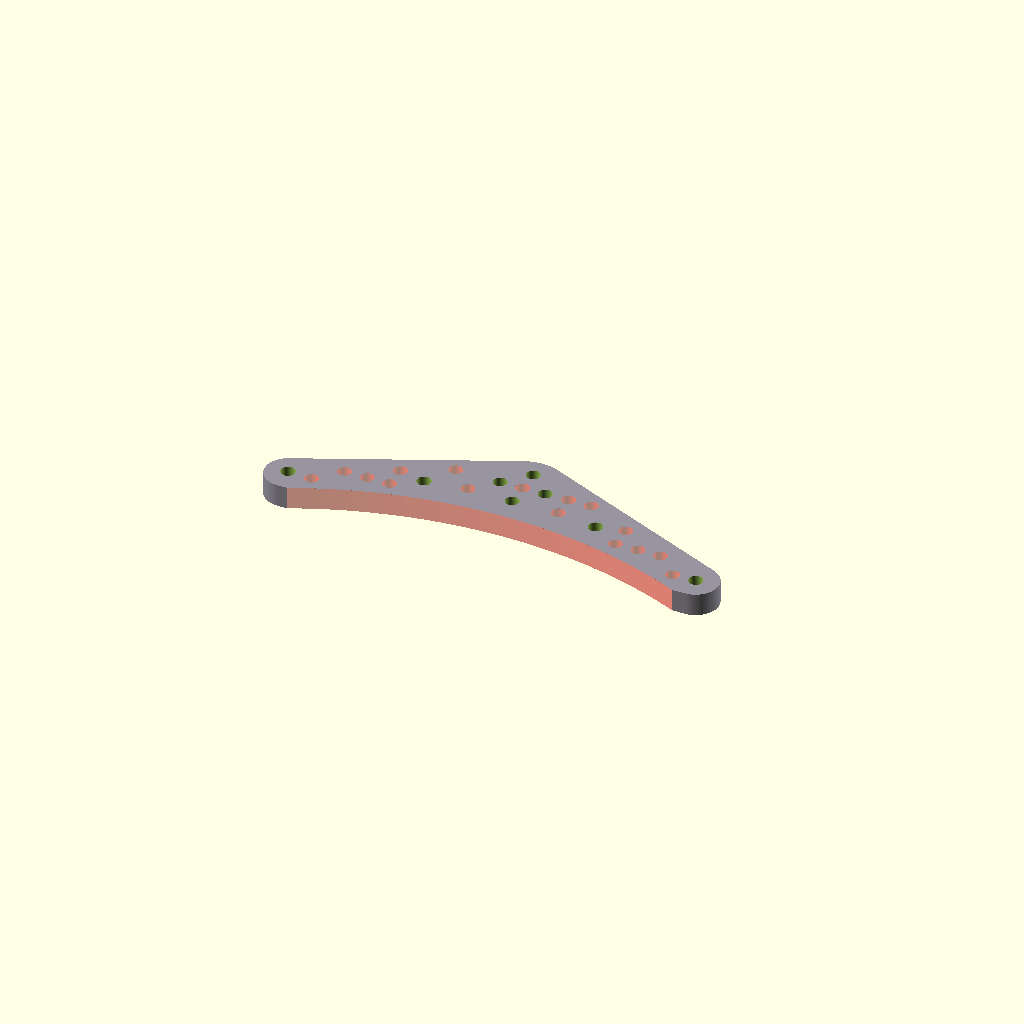
Cell 1: the model at its default parameters.
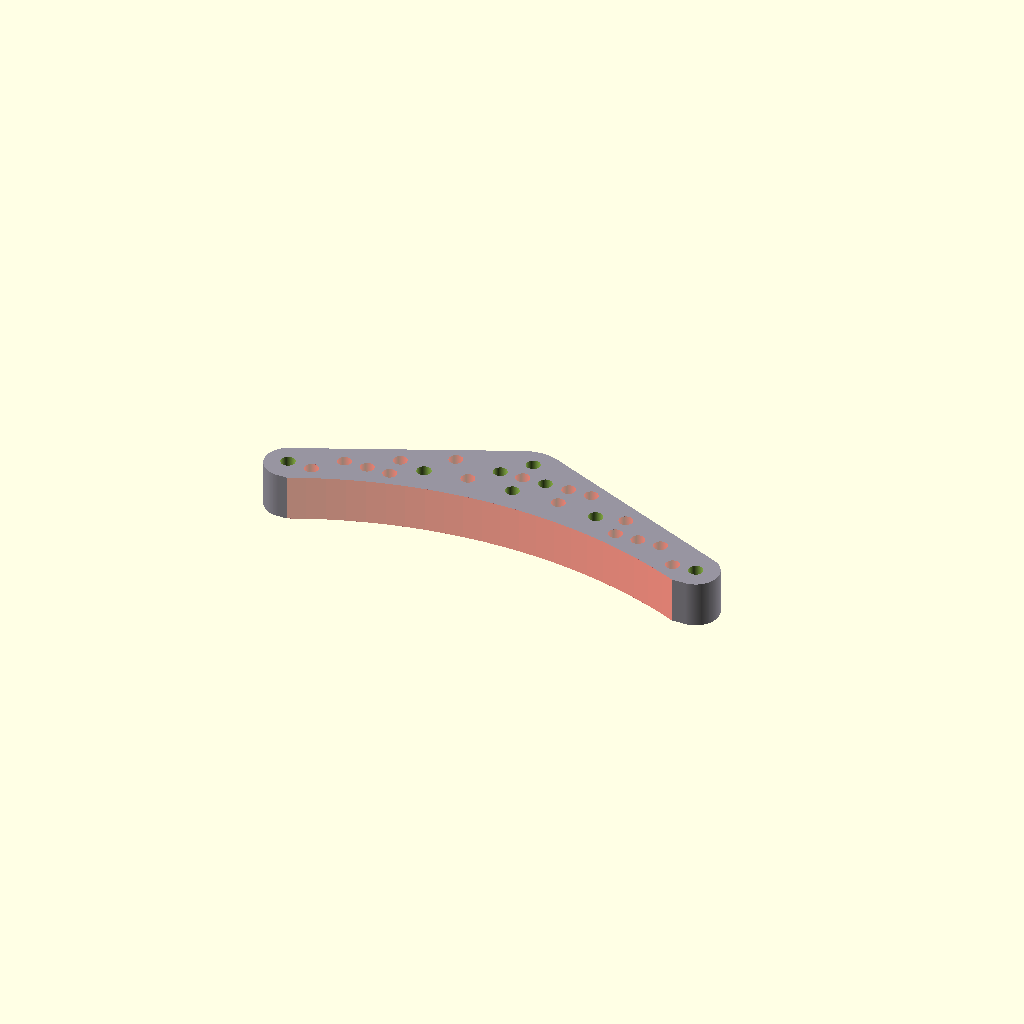
Cell 2: thickness = 16 (everything else at default).
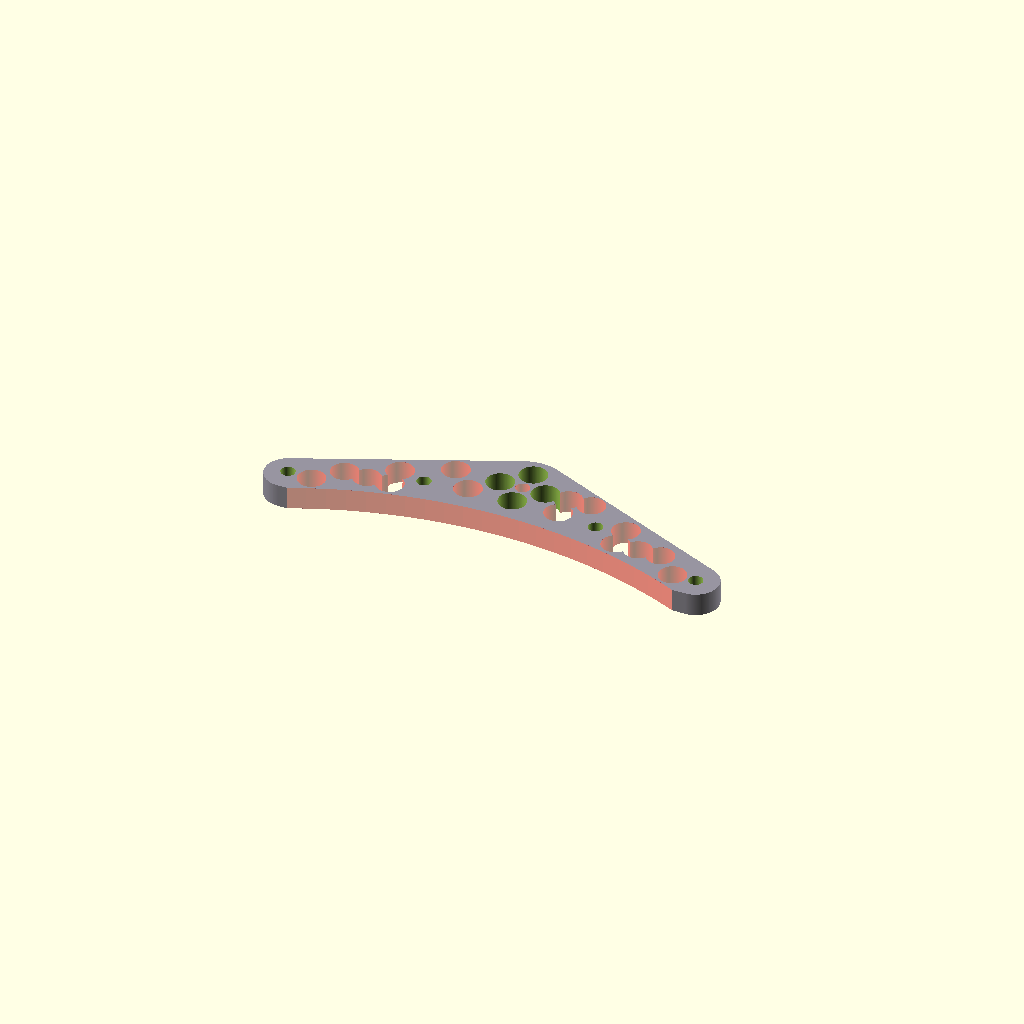
Cell 3 — pin_hole set to 9.6, the other parameters unchanged.
One fixed orthographic camera (rotation 55°, 0°, 25°; colour scheme Cornfield) for every cell.
The OpenSCAD source (models/funnyAtv.scad):
// Settings
$fn = 160;
thickness = 8;
hole_d = 4.95;
// Pin holes (grid on side frame)
pin_hole = 4.8;
// Minimum distance from pin center to the part outline (outer hull + bottom cut edge), mm
pin_hole_edge_clearance = 4.2;
pitch = 8; 
gear_dist = pitch * 3; 
wheel_dist = pitch * 9; 

// Same module for all gears so they can mesh
gear_module = 2;
gear_pressure_angle = 20;
// LEGO-style central cross cutout in gears (circumscribed Ø and arm width, mm) — see drawGear(cross_axle)
gear_center_cross_d = 4.8;
gear_center_cross_arm_w = 1.85;

// Sample brick beside the model: test LEGO pins/axles (round holes through thickness), see lib/samples/sample_cube_fit_test.scad
sample_cube_enabled = true;
sample_cube_length = 50;
sample_cube_width = 20;
sample_cube_offset_x = 130;
sample_cube_offset_y = 0;
sample_cube_hole_d_min = 4.5;
sample_cube_hole_d_max = 5.0;
sample_cube_hole_d_step = 0.1;
sample_cube_hole_margin = 5;
sample_cube_color = [0.78, 0.78, 0.82];

// Middle gear pair: one knob; left/right rotate opposite (s * angle) so both stay meshable with neighbors
mid_gear_phase_z = 15.6; 

// Polar → XY: angle in degrees (0 = +X, increases CCW when looking from +Z; same as rotate([0,0,…])).
// distance is radius in model units (e.g. mm). Returns [x, y] for translate([p[0], p[1], z]).
function xy_from_angle_distance(angle_deg, distance) =
    [distance * cos(angle_deg), distance * sin(angle_deg)];

// --- Gear spacing (ideal mesh, same module on both gears) ---
// Nominal center distance for standard involute spur gears: pitch (reference) circles are tangent.
// That is the textbook "no backlash" distance; real prints often need a tiny extra gap (material, FDM).
//
// IMPORTANT: arguments must be PITCH diameters d = module * teeth — the same meaning as the first
// argument to drawGear() / your drawGearByTeeth() (teeth * gear_module). NOT outer (tip) diameter.
// If d1 and d2 are already pitch diameters, module does NOT go into the formula again — size is in d.
function gear_mesh_center_distance(pitch_diameter_1, pitch_diameter_2) =
    (pitch_diameter_1 + pitch_diameter_2) / 2;

// Pitch diameter from tooth count and module (same convention as drawGearByTeeth: z = max(8, round(teeth))).
function gear_pitch_diameter(teeth, module_) = max(8, round(teeth)) * module_;

// Same center distance, but from tooth counts + shared module (both gears use this module).
function gear_mesh_center_distance_teeth(teeth_1, teeth_2, module_) =
    gear_mesh_center_distance(
        gear_pitch_diameter(teeth_1, module_),
        gear_pitch_diameter(teeth_2, module_)
    );

// Aliases (older names)
function gear_center_distance_pitch_diameter(pitch_diameter_1, pitch_diameter_2) =
    gear_mesh_center_distance(pitch_diameter_1, pitch_diameter_2);

// Same as gear_mesh_center_distance_teeth(z1, z2, gear_module) — for this file’s shared module only.
function gear_mesh_spacing_teeth(z1, z2) = gear_mesh_center_distance_teeth(z1, z2, gear_module);

// Paths relative to this file (models/funnyAtv.scad), not project root — use "..." not <...>
include <../lib/core/gears/drawGear.scad>

// --- Объявляем глобальные переменные ---
// Расстояние между центрами центральной и средних шестерен
center_mid_dist = gear_mesh_spacing_teeth(12, 20);
// Расстояние между центрами средних и нижних шестерен
mid_fin_dist = gear_mesh_spacing_teeth(20, 24);
// Позиции средних и нижних шестерен
mid_gear_xy = xy_from_angle_distance(-18, center_mid_dist);
fin_gear_xy = xy_from_angle_distance(-18, center_mid_dist + mid_fin_dist);

include <funnyAtv/sideFrame.scad>
include <funnyAtv/sideFrameGears.scad>
include <../lib/core/gears/mirroredGears.scad>
include <../lib/core/gears/drawGearByTeeth.scad>
include <../lib/core/lego/legoAxisHole.scad>
include <../lib/utils/getColor.scad>
include <../lib/samples/sample_cube_fit_test.scad>

// Build side frame (uses globals above + legoAxisHole(), getColor, thickness, pitch, wheel_dist)
sideFrame();
// Строим шестерни
//sideFrameGears();

//if (sample_cube_enabled) sample_cube_fit_test();
Parameter table extracted from the source (name, type, default, range or options):
thickness: number, default 8
hole_d: number, default 4.95
pin_hole: number, default 4.8
pin_hole_edge_clearance: number, default 4.2
pitch: number, default 8
gear_module: number, default 2
gear_pressure_angle: number, default 20
gear_center_cross_d: number, default 4.8
gear_center_cross_arm_w: number, default 1.85
sample_cube_enabled: bool, default true
sample_cube_length: number, default 50
sample_cube_width: number, default 20
sample_cube_offset_x: number, default 130
sample_cube_offset_y: number, default 0
sample_cube_hole_d_min: number, default 4.5
sample_cube_hole_d_max: number, default 5
sample_cube_hole_d_step: number, default 0.1
sample_cube_hole_margin: number, default 5
sample_cube_color: vector, default [0.78, 0.78, 0.82]
mid_gear_phase_z: number, default 15.6
